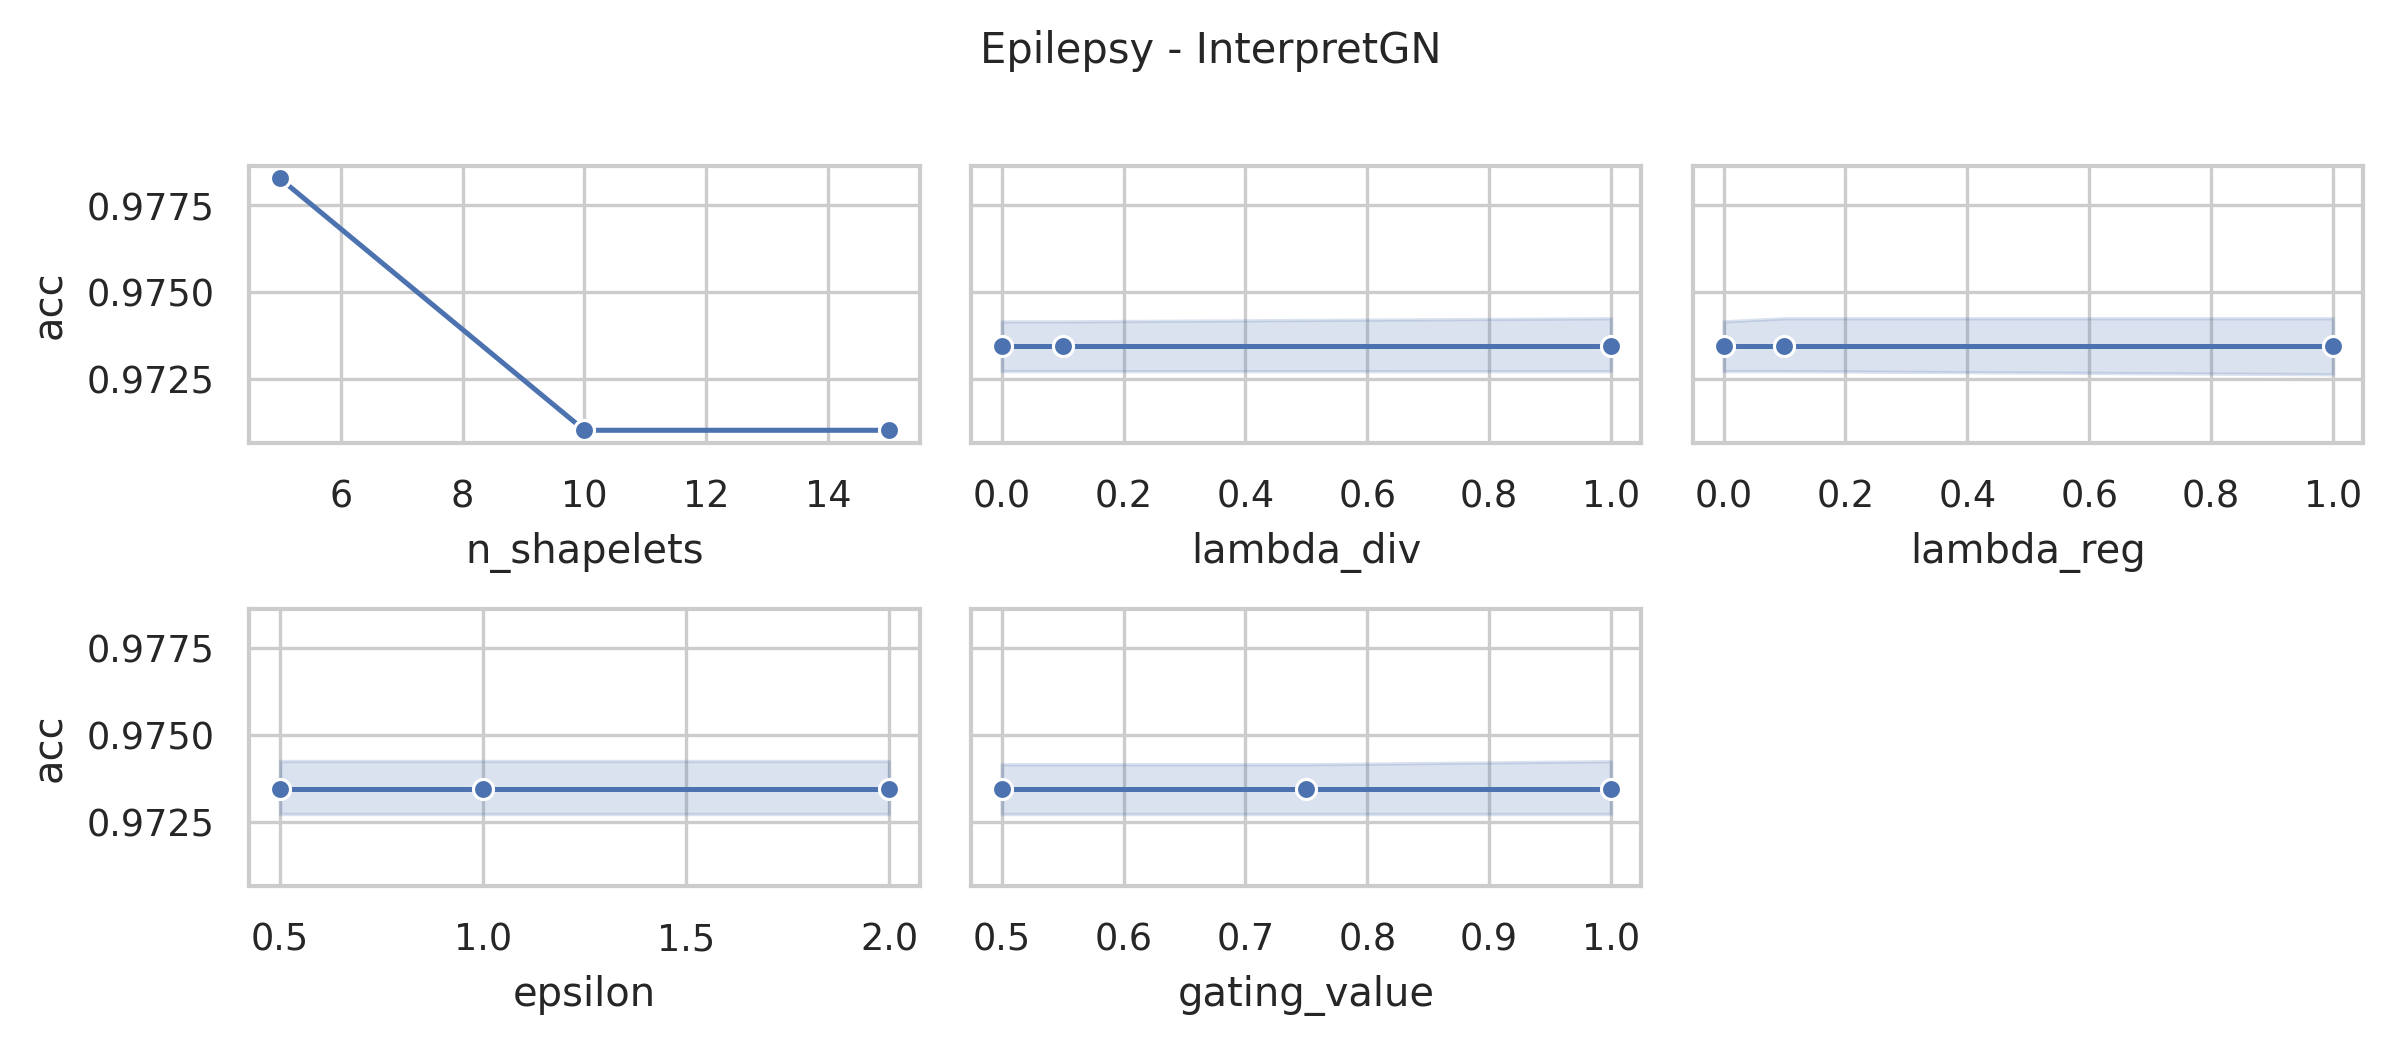

The table this chart was drawn from, first rows:
data_name, model, seq_len, dnn_type, n_shapelets, lambda_div, lambda_reg, epsilon, distance, memory_efficient, sbm_classifier, gating_value, acc, model_params, model_size (MB)
Epilepsy, InterpretGN, 206, FCN, 15, 1.0, 1.0, 2.0, euclidean, False, linear, 1.0, 0.971, 286528, 1.11
Epilepsy, InterpretGN, 206, FCN, 15, 1.0, 1.0, 2.0, euclidean, False, linear, 0.75, 0.971, 286528, 1.11
Epilepsy, InterpretGN, 206, FCN, 15, 1.0, 1.0, 2.0, euclidean, False, linear, 0.5, 0.971, 286528, 1.11
Epilepsy, InterpretGN, 206, FCN, 15, 1.0, 1.0, 1.0, euclidean, False, linear, 1.0, 0.971, 286528, 1.11
Epilepsy, InterpretGN, 206, FCN, 15, 1.0, 1.0, 1.0, euclidean, False, linear, 0.75, 0.971, 286528, 1.11
Epilepsy, InterpretGN, 206, FCN, 15, 1.0, 1.0, 1.0, euclidean, False, linear, 0.5, 0.971, 286528, 1.11
Epilepsy, InterpretGN, 206, FCN, 15, 1.0, 1.0, 0.5, euclidean, False, linear, 1.0, 0.971, 286528, 1.11
Epilepsy, InterpretGN, 206, FCN, 15, 1.0, 1.0, 0.5, euclidean, False, linear, 0.75, 0.971, 286528, 1.11
Epilepsy, InterpretGN, 206, FCN, 15, 1.0, 1.0, 0.5, euclidean, False, linear, 0.5, 0.971, 286528, 1.11
Epilepsy, InterpretGN, 206, FCN, 15, 1.0, 0.1, 2.0, euclidean, False, linear, 1.0, 0.971, 286528, 1.11
Epilepsy, InterpretGN, 206, FCN, 15, 1.0, 0.1, 2.0, euclidean, False, linear, 0.75, 0.971, 286528, 1.11
Epilepsy, InterpretGN, 206, FCN, 15, 1.0, 0.1, 2.0, euclidean, False, linear, 0.5, 0.971, 286528, 1.11
Epilepsy, InterpretGN, 206, FCN, 15, 1.0, 0.1, 1.0, euclidean, False, linear, 1.0, 0.971, 286528, 1.11
Epilepsy, InterpretGN, 206, FCN, 15, 1.0, 0.1, 1.0, euclidean, False, linear, 0.75, 0.971, 286528, 1.11
Epilepsy, InterpretGN, 206, FCN, 15, 1.0, 0.1, 1.0, euclidean, False, linear, 0.5, 0.971, 286528, 1.11
Epilepsy, InterpretGN, 206, FCN, 15, 1.0, 0.1, 0.5, euclidean, False, linear, 1.0, 0.971, 286528, 1.11
Epilepsy, InterpretGN, 206, FCN, 15, 1.0, 0.1, 0.5, euclidean, False, linear, 0.75, 0.971, 286528, 1.11
Epilepsy, InterpretGN, 206, FCN, 15, 1.0, 0.1, 0.5, euclidean, False, linear, 0.5, 0.971, 286528, 1.11
Epilepsy, InterpretGN, 206, FCN, 15, 1.0, 0.0, 2.0, euclidean, False, linear, 1.0, 0.971, 286528, 1.11
Epilepsy, InterpretGN, 206, FCN, 15, 1.0, 0.0, 2.0, euclidean, False, linear, 0.75, 0.971, 286528, 1.11
Epilepsy, InterpretGN, 206, FCN, 15, 1.0, 0.0, 2.0, euclidean, False, linear, 0.5, 0.971, 286528, 1.11
Epilepsy, InterpretGN, 206, FCN, 15, 1.0, 0.0, 1.0, euclidean, False, linear, 1.0, 0.971, 286528, 1.11
Epilepsy, InterpretGN, 206, FCN, 15, 1.0, 0.0, 1.0, euclidean, False, linear, 0.75, 0.971, 286528, 1.11
Epilepsy, InterpretGN, 206, FCN, 15, 1.0, 0.0, 1.0, euclidean, False, linear, 0.5, 0.971, 286528, 1.11
Epilepsy, InterpretGN, 206, FCN, 15, 1.0, 0.0, 0.5, euclidean, False, linear, 1.0, 0.971, 286528, 1.11
Epilepsy, InterpretGN, 206, FCN, 15, 1.0, 0.0, 0.5, euclidean, False, linear, 0.75, 0.971, 286528, 1.11
Epilepsy, InterpretGN, 206, FCN, 15, 1.0, 0.0, 0.5, euclidean, False, linear, 0.5, 0.971, 286528, 1.11
Epilepsy, InterpretGN, 206, FCN, 15, 0.1, 1.0, 2.0, euclidean, False, linear, 1.0, 0.971, 286528, 1.11
Epilepsy, InterpretGN, 206, FCN, 15, 0.1, 1.0, 2.0, euclidean, False, linear, 0.75, 0.971, 286528, 1.11
Epilepsy, InterpretGN, 206, FCN, 15, 0.1, 1.0, 2.0, euclidean, False, linear, 0.5, 0.971, 286528, 1.11
Epilepsy, InterpretGN, 206, FCN, 15, 0.1, 1.0, 1.0, euclidean, False, linear, 1.0, 0.971, 286528, 1.11
Epilepsy, InterpretGN, 206, FCN, 15, 0.1, 1.0, 1.0, euclidean, False, linear, 0.75, 0.971, 286528, 1.11
Epilepsy, InterpretGN, 206, FCN, 15, 0.1, 1.0, 1.0, euclidean, False, linear, 0.5, 0.971, 286528, 1.11
Epilepsy, InterpretGN, 206, FCN, 15, 0.1, 1.0, 0.5, euclidean, False, linear, 1.0, 0.971, 286528, 1.11
Epilepsy, InterpretGN, 206, FCN, 15, 0.1, 1.0, 0.5, euclidean, False, linear, 0.75, 0.971, 286528, 1.11
Epilepsy, InterpretGN, 206, FCN, 15, 0.1, 1.0, 0.5, euclidean, False, linear, 0.5, 0.971, 286528, 1.11
Epilepsy, InterpretGN, 206, FCN, 15, 0.1, 0.1, 2.0, euclidean, False, linear, 1.0, 0.971, 286528, 1.11
Epilepsy, InterpretGN, 206, FCN, 15, 0.1, 0.1, 2.0, euclidean, False, linear, 0.75, 0.971, 286528, 1.11
Epilepsy, InterpretGN, 206, FCN, 15, 0.1, 0.1, 2.0, euclidean, False, linear, 0.5, 0.971, 286528, 1.11
Epilepsy, InterpretGN, 206, FCN, 15, 0.1, 0.1, 1.0, euclidean, False, linear, 1.0, 0.971, 286528, 1.11
Epilepsy, InterpretGN, 206, FCN, 15, 0.1, 0.1, 1.0, euclidean, False, linear, 0.75, 0.971, 286528, 1.11
Epilepsy, InterpretGN, 206, FCN, 15, 0.1, 0.1, 1.0, euclidean, False, linear, 0.5, 0.971, 286528, 1.11
Epilepsy, InterpretGN, 206, FCN, 15, 0.1, 0.1, 0.5, euclidean, False, linear, 1.0, 0.971, 286528, 1.11
Epilepsy, InterpretGN, 206, FCN, 15, 0.1, 0.1, 0.5, euclidean, False, linear, 0.75, 0.971, 286528, 1.11
Epilepsy, InterpretGN, 206, FCN, 15, 0.1, 0.1, 0.5, euclidean, False, linear, 0.5, 0.971, 286528, 1.11
Epilepsy, InterpretGN, 206, FCN, 15, 0.1, 0.0, 2.0, euclidean, False, linear, 1.0, 0.971, 286528, 1.11
Epilepsy, InterpretGN, 206, FCN, 15, 0.1, 0.0, 2.0, euclidean, False, linear, 0.75, 0.971, 286528, 1.11
Epilepsy, InterpretGN, 206, FCN, 15, 0.1, 0.0, 2.0, euclidean, False, linear, 0.5, 0.971, 286528, 1.11
Epilepsy, InterpretGN, 206, FCN, 15, 0.1, 0.0, 1.0, euclidean, False, linear, 1.0, 0.971, 286528, 1.11
Epilepsy, InterpretGN, 206, FCN, 15, 0.1, 0.0, 1.0, euclidean, False, linear, 0.75, 0.971, 286528, 1.11
Epilepsy, InterpretGN, 206, FCN, 15, 0.1, 0.0, 1.0, euclidean, False, linear, 0.5, 0.971, 286528, 1.11
Epilepsy, InterpretGN, 206, FCN, 15, 0.1, 0.0, 0.5, euclidean, False, linear, 1.0, 0.971, 286528, 1.11
Epilepsy, InterpretGN, 206, FCN, 15, 0.1, 0.0, 0.5, euclidean, False, linear, 0.75, 0.971, 286528, 1.11
Epilepsy, InterpretGN, 206, FCN, 15, 0.1, 0.0, 0.5, euclidean, False, linear, 0.5, 0.971, 286528, 1.11
Epilepsy, InterpretGN, 206, FCN, 15, 0.0, 1.0, 2.0, euclidean, False, linear, 1.0, 0.971, 286528, 1.11
Epilepsy, InterpretGN, 206, FCN, 15, 0.0, 1.0, 2.0, euclidean, False, linear, 0.75, 0.971, 286528, 1.11
Epilepsy, InterpretGN, 206, FCN, 15, 0.0, 1.0, 2.0, euclidean, False, linear, 0.5, 0.971, 286528, 1.11
Epilepsy, InterpretGN, 206, FCN, 15, 0.0, 1.0, 1.0, euclidean, False, linear, 1.0, 0.971, 286528, 1.11
Epilepsy, InterpretGN, 206, FCN, 15, 0.0, 1.0, 1.0, euclidean, False, linear, 0.75, 0.971, 286528, 1.11
Epilepsy, InterpretGN, 206, FCN, 15, 0.0, 1.0, 1.0, euclidean, False, linear, 0.5, 0.971, 286528, 1.11
... 183 more rows
